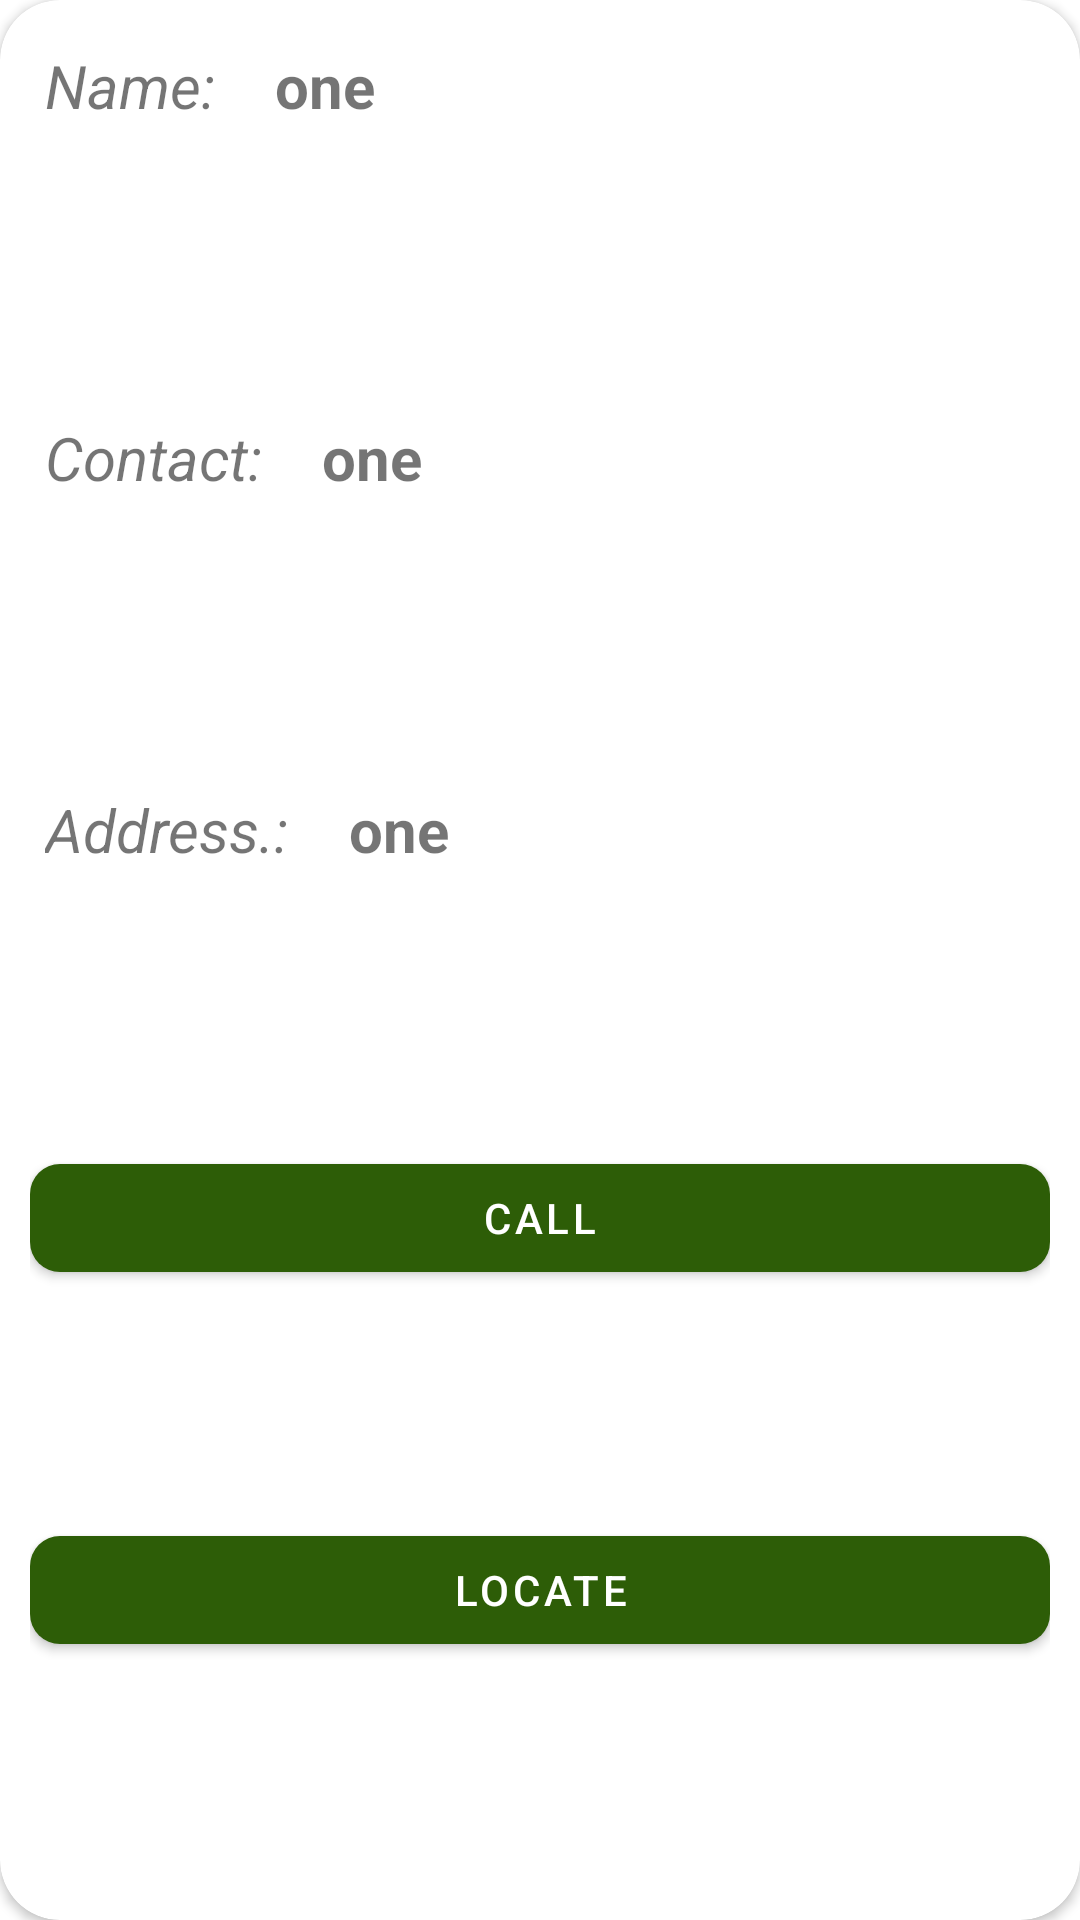

The Android layout XML behind this screen, and the referenced resources:
<!-- AndroidManifest.xml: application theme Theme.Root_Food_Master -->
<!-- res/layout/ngo_list.xml -->
<androidx.cardview.widget.CardView xmlns:android="http://schemas.android.com/apk/res/android"
    android:layout_width="match_parent"
    android:layout_height="wrap_content"
    xmlns:app="http://schemas.android.com/apk/res-auto"
    android:layout_margin="10dp"
    android:elevation="20dp"
    app:cardCornerRadius="20dp">
    <LinearLayout
        android:layout_width="match_parent"
        android:layout_height="match_parent"
        android:orientation="vertical"
        android:padding="10dp">
        
        <LinearLayout
            android:layout_width="match_parent"
            android:layout_height="match_parent"
            android:orientation="horizontal"
            android:layout_weight="1">
            <TextView
                android:layout_width="wrap_content"
                android:layout_height="wrap_content"
                android:layout_margin="5dp"
                android:textSize="20sp"
                android:textStyle="italic"
                android:text="Name:  "/>
            <TextView
                android:layout_width="match_parent"
                android:layout_height="wrap_content"
                android:id="@+id/name"
                android:layout_margin="5dp"
                android:textSize="20sp"
                android:textStyle="bold"
                android:text="one"/>
        </LinearLayout>
        <LinearLayout
            android:layout_width="match_parent"
            android:layout_height="match_parent"
            android:orientation="horizontal"
            android:layout_weight="1">
            <TextView
                android:layout_width="wrap_content"
                android:layout_height="wrap_content"
                android:layout_margin="5dp"
                android:textSize="20sp"
                android:textStyle="italic"
                android:text="Contact:  "/>
            <TextView
                android:layout_width="match_parent"
                android:layout_height="wrap_content"
                android:id="@+id/contact"
                android:layout_margin="5dp"
                android:textSize="20sp"
                android:textStyle="bold"
                android:text="one"/>
        </LinearLayout>
        <LinearLayout
            android:layout_width="match_parent"
            android:layout_height="match_parent"
            android:orientation="horizontal"
            android:layout_weight="1">
            <TextView
                android:layout_width="wrap_content"
                android:layout_height="wrap_content"
                android:layout_margin="5dp"
                android:textSize="20sp"
                android:textStyle="italic"
                android:text="Address.:  "/>
            <TextView
                android:layout_width="match_parent"
                android:layout_height="wrap_content"
                android:id="@+id/address"
                android:layout_margin="5dp"
                android:textSize="20sp"
                android:textStyle="bold"
                android:text="one"/>
        </LinearLayout>
        <LinearLayout
            android:layout_width="match_parent"
            android:layout_height="match_parent"
            android:orientation="horizontal"
            android:layout_weight="1">
            <com.google.android.material.button.MaterialButton
                android:layout_width="match_parent"
                android:layout_height="wrap_content"
                android:text="Call"
                android:drawableLeft="@drawable/baseline_call_24"
                android:id="@+id/call"
                app:cornerRadius="10dp"/>

        </LinearLayout>
        <LinearLayout
            android:layout_width="match_parent"
            android:layout_height="match_parent"
            android:orientation="horizontal"
            android:layout_weight="1">
            <com.google.android.material.button.MaterialButton
                android:layout_width="match_parent"
                android:layout_height="wrap_content"
                android:text="Locate"
                android:drawableLeft="@drawable/baseline_location_on_24"
                android:id="@+id/mapLocation"
                app:cornerRadius="10dp"/>

        </LinearLayout>
    </LinearLayout>

</androidx.cardview.widget.CardView>
<!-- resources referenced by this layout -->
<resources>
  <style name="Theme.Root_Food_Master" parent="Theme.MaterialComponents.DayNight.DarkActionBar">
          
          <item name="colorPrimary">@color/dark_green</item>
          <item name="colorPrimaryVariant">@color/dark_green</item>
          <item name="colorOnPrimary">@color/white</item>
          
          <item name="colorSecondary">@color/teal_200</item>
          <item name="colorSecondaryVariant">@color/teal_700</item>
          <item name="colorOnSecondary">@color/black</item>
          
          <item name="android:statusBarColor">?attr/colorPrimaryVariant</item>
          
      </style>
  <color name="dark_green">#2d5d07</color>
  <color name="white">#FFFFFFFF</color>
  <color name="teal_200">#FF03DAC5</color>
  <color name="teal_700">#FF018786</color>
  <color name="black">#FF000000</color>
</resources>
